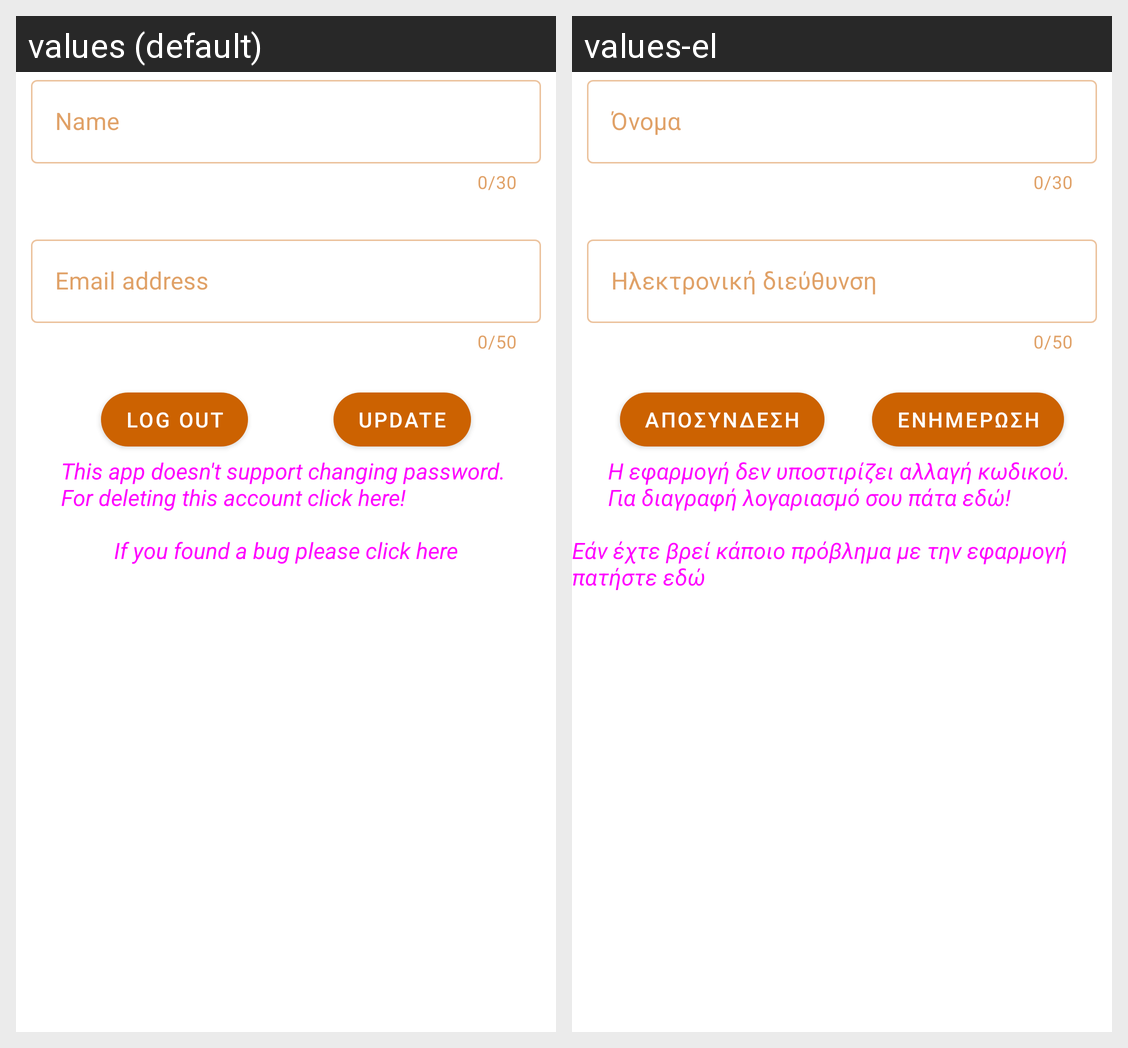

Here is an Android app screen in its default locale and in the app's own translations. Write out the translated-string differences for the strings that appear on this screen.
Android screen res/layout/fragment_profile.xml rendered under 2 locales, left to right: values (default), values-el. Device: Nexus 5 (rendered at 1080×1920; each locale shown at half size, 540×960, under a caption strip naming it); theme Theme.DSA.
Strings drawn on this screen, with the default value and each locale's value (text and hints the layout hard-codes, and strings that could not be matched under every locale, appear in the picture but are not listed):

name
  values: Name
  values-el: Όνομα

email
  values: Email address
  values-el: Ηλεκτρονική διεύθυνση

profileLogOut
  values: Log out
  values-el: Αποσύνδεση

buttonUpdate
  values: Update
  values-el: Ενημέρωση

appNotSupporting
  values: This app doesn't support changing password. 
      For deleting this account click here!
  values-el: Η εφαρμογή δεν υποστιρίζει αλλαγή κωδικού. 
      Για διαγραφή λογαριασμό σου πάτα εδώ!

profileBugList
  values: If you found a bug please click here
  values-el: Εάν έχτε βρεί κάποιο πρόβλημα με την εφαρμογή πατήστε εδώ
